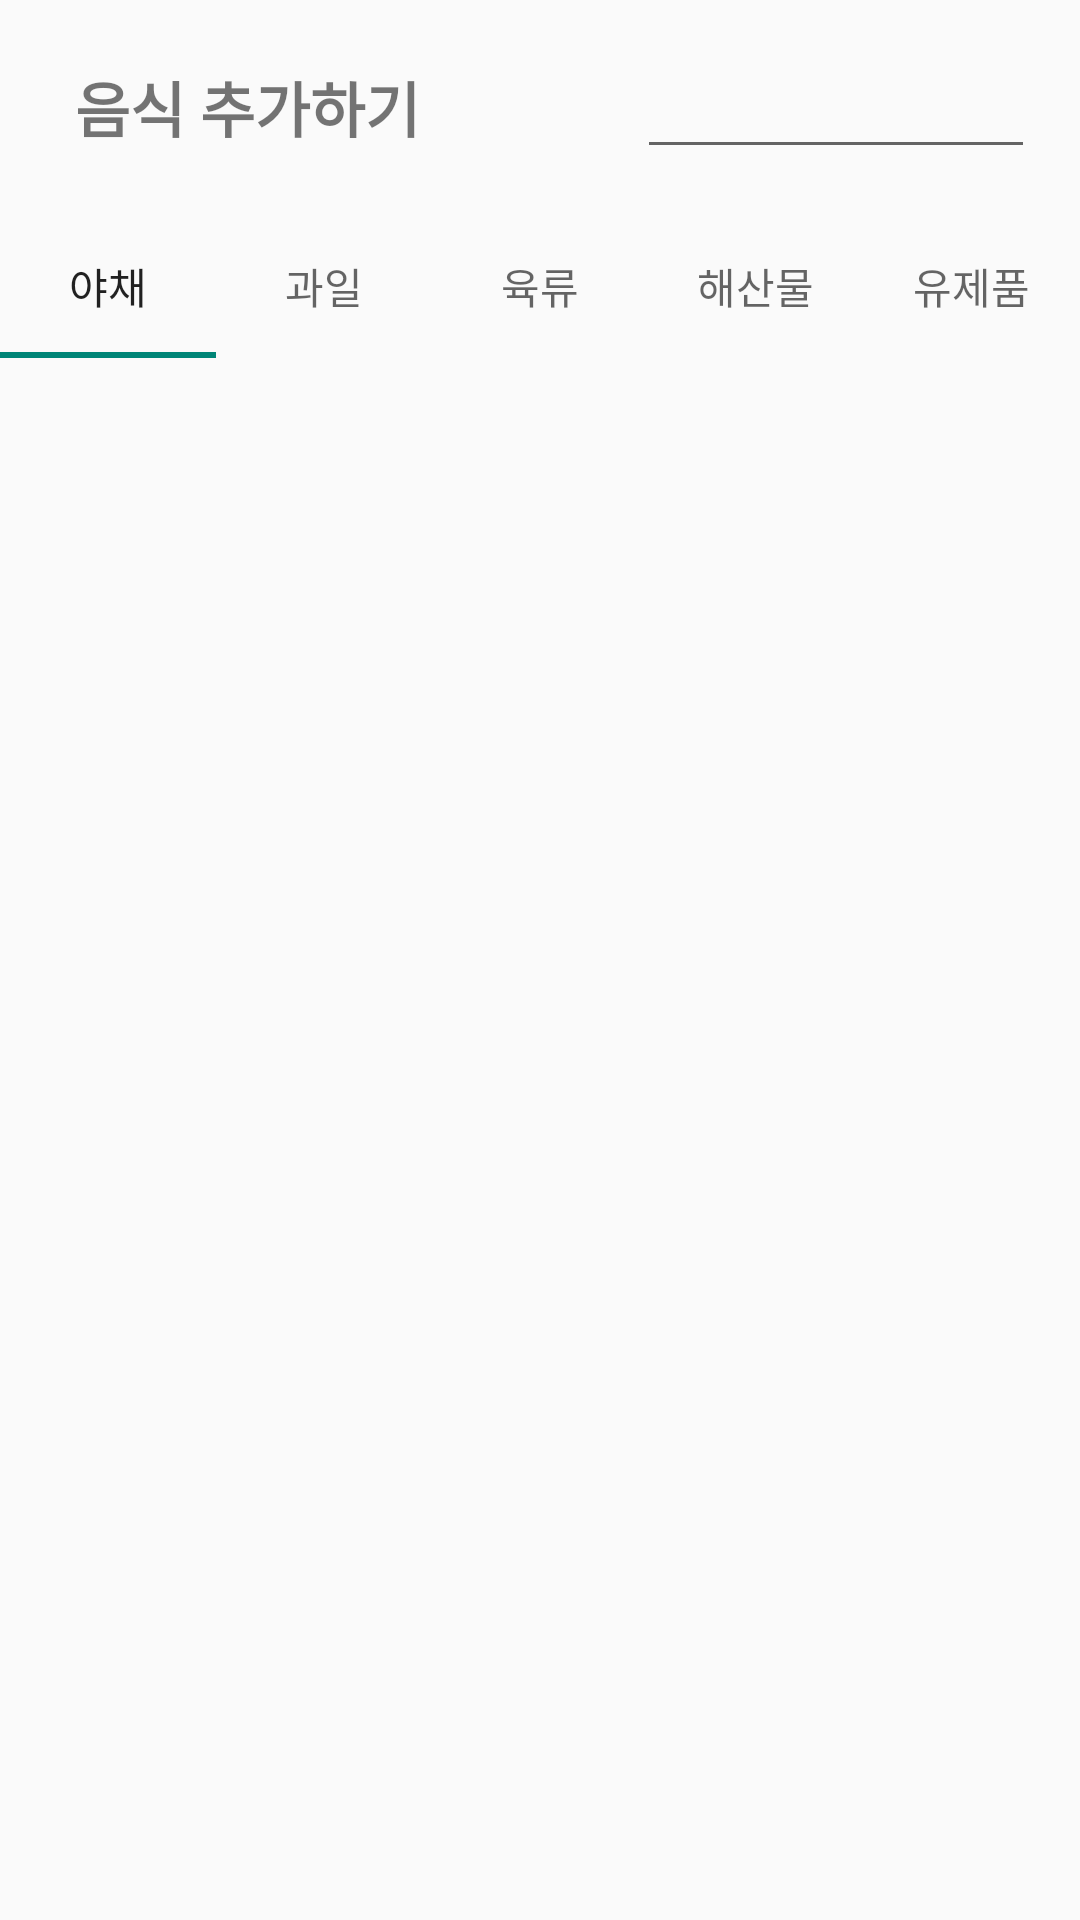

Produce the Android XML layout that renders to this screen, including the resource entries it uses.
<!-- AndroidManifest.xml: activity theme Theme.AppCompat.Light.NoActionBar -->
<!-- res/layout/activity_add_food.xml -->
<?xml version="1.0" encoding="utf-8"?>
<androidx.constraintlayout.widget.ConstraintLayout xmlns:android="http://schemas.android.com/apk/res/android"
    xmlns:app="http://schemas.android.com/apk/res-auto"
    xmlns:tools="http://schemas.android.com/tools"
    android:layout_width="match_parent"
    android:layout_height="match_parent"
    tools:context=".MainActivity"
    >
<LinearLayout
    android:id="@+id/llTitle"
    android:layout_width="match_parent"
    android:layout_height="wrap_content"
    android:orientation="horizontal"
    android:padding="15dp"
    android:gravity="center"
    app:layout_constraintTop_toTopOf="parent"
    app:layout_constraintStart_toStartOf="parent"
    app:layout_constraintEnd_toEndOf="parent">
    <ImageButton
        android:id="@+id/ibtBack"
        android:layout_width="wrap_content"
        android:layout_height="wrap_content"
        android:background="#00000000"
        android:layout_marginRight="10dp"
        android:src="@drawable/arrow_back"/>
    <TextView
        android:id="@+id/tvTitle"
        android:layout_width="wrap_content"
        android:layout_height="wrap_content"
        android:text="음식 추가하기"
        android:layout_weight="1"
        android:textStyle="bold"
        android:textSize="20sp"/>
    <EditText
        android:id="@+id/edtSearchFood"
        android:layout_width="60dp"
        android:layout_height="wrap_content"
        android:layout_weight="1"
        android:singleLine="true"/>
    <ImageButton
        android:id="@+id/ibtSearchToAddFood"
        android:layout_width="wrap_content"
        android:layout_height="wrap_content"
        android:background="#00000000"
        android:src="@drawable/search_gray"/>
</LinearLayout>


    <com.google.android.material.tabs.TabLayout
        android:id="@+id/tabLayout"
        android:layout_width="match_parent"
        android:layout_height="wrap_content"
        app:layout_constraintBottom_toTopOf="@+id/constraintViewPager"
        app:layout_constraintEnd_toEndOf="parent"
        app:layout_constraintStart_toStartOf="parent"
        app:layout_constraintTop_toBottomOf="@id/llTitle"
        app:tabMode="scrollable">

        <com.google.android.material.tabs.TabItem
            android:layout_width="wrap_content"
            android:layout_height="wrap_content"
            android:text="야채" />

        <com.google.android.material.tabs.TabItem
            android:layout_width="wrap_content"
            android:layout_height="wrap_content"
            android:text="과일" />

        <com.google.android.material.tabs.TabItem
            android:layout_width="wrap_content"
            android:layout_height="wrap_content"
            android:text="육류" />

        <com.google.android.material.tabs.TabItem
            android:layout_width="wrap_content"
            android:layout_height="wrap_content"
            android:text="해산물" />

        <com.google.android.material.tabs.TabItem
            android:layout_width="wrap_content"
            android:layout_height="wrap_content"
            android:text="유제품" />

        <com.google.android.material.tabs.TabItem
            android:layout_width="wrap_content"
            android:layout_height="wrap_content"
            android:text="반찬" />

        <com.google.android.material.tabs.TabItem
            android:layout_width="wrap_content"
            android:layout_height="wrap_content"
            android:text="인스턴트" />

        <com.google.android.material.tabs.TabItem
            android:layout_width="wrap_content"
            android:layout_height="wrap_content"
            android:text="음료" />

        <com.google.android.material.tabs.TabItem
            android:layout_width="wrap_content"
            android:layout_height="wrap_content"
            android:text="양념" />

        <com.google.android.material.tabs.TabItem
            android:layout_width="wrap_content"
            android:layout_height="wrap_content"
            android:text="조미료 " />

    </com.google.android.material.tabs.TabLayout>


    <androidx.constraintlayout.widget.ConstraintLayout
        android:id="@+id/constraintViewPager"
        android:layout_width="match_parent"
        android:layout_height="0dp"
        app:layout_constraintBottom_toBottomOf="parent"
        app:layout_constraintEnd_toEndOf="parent"
        app:layout_constraintStart_toStartOf="parent"
        app:layout_constraintTop_toBottomOf="@id/tabLayout">

        <androidx.viewpager.widget.ViewPager
            android:id="@+id/viewPager"
            android:layout_width="match_parent"
            android:layout_height="match_parent">


        </androidx.viewpager.widget.ViewPager>

    </androidx.constraintlayout.widget.ConstraintLayout>

</androidx.constraintlayout.widget.ConstraintLayout>
<!-- resources referenced by this layout -->
<resources>

</resources>
